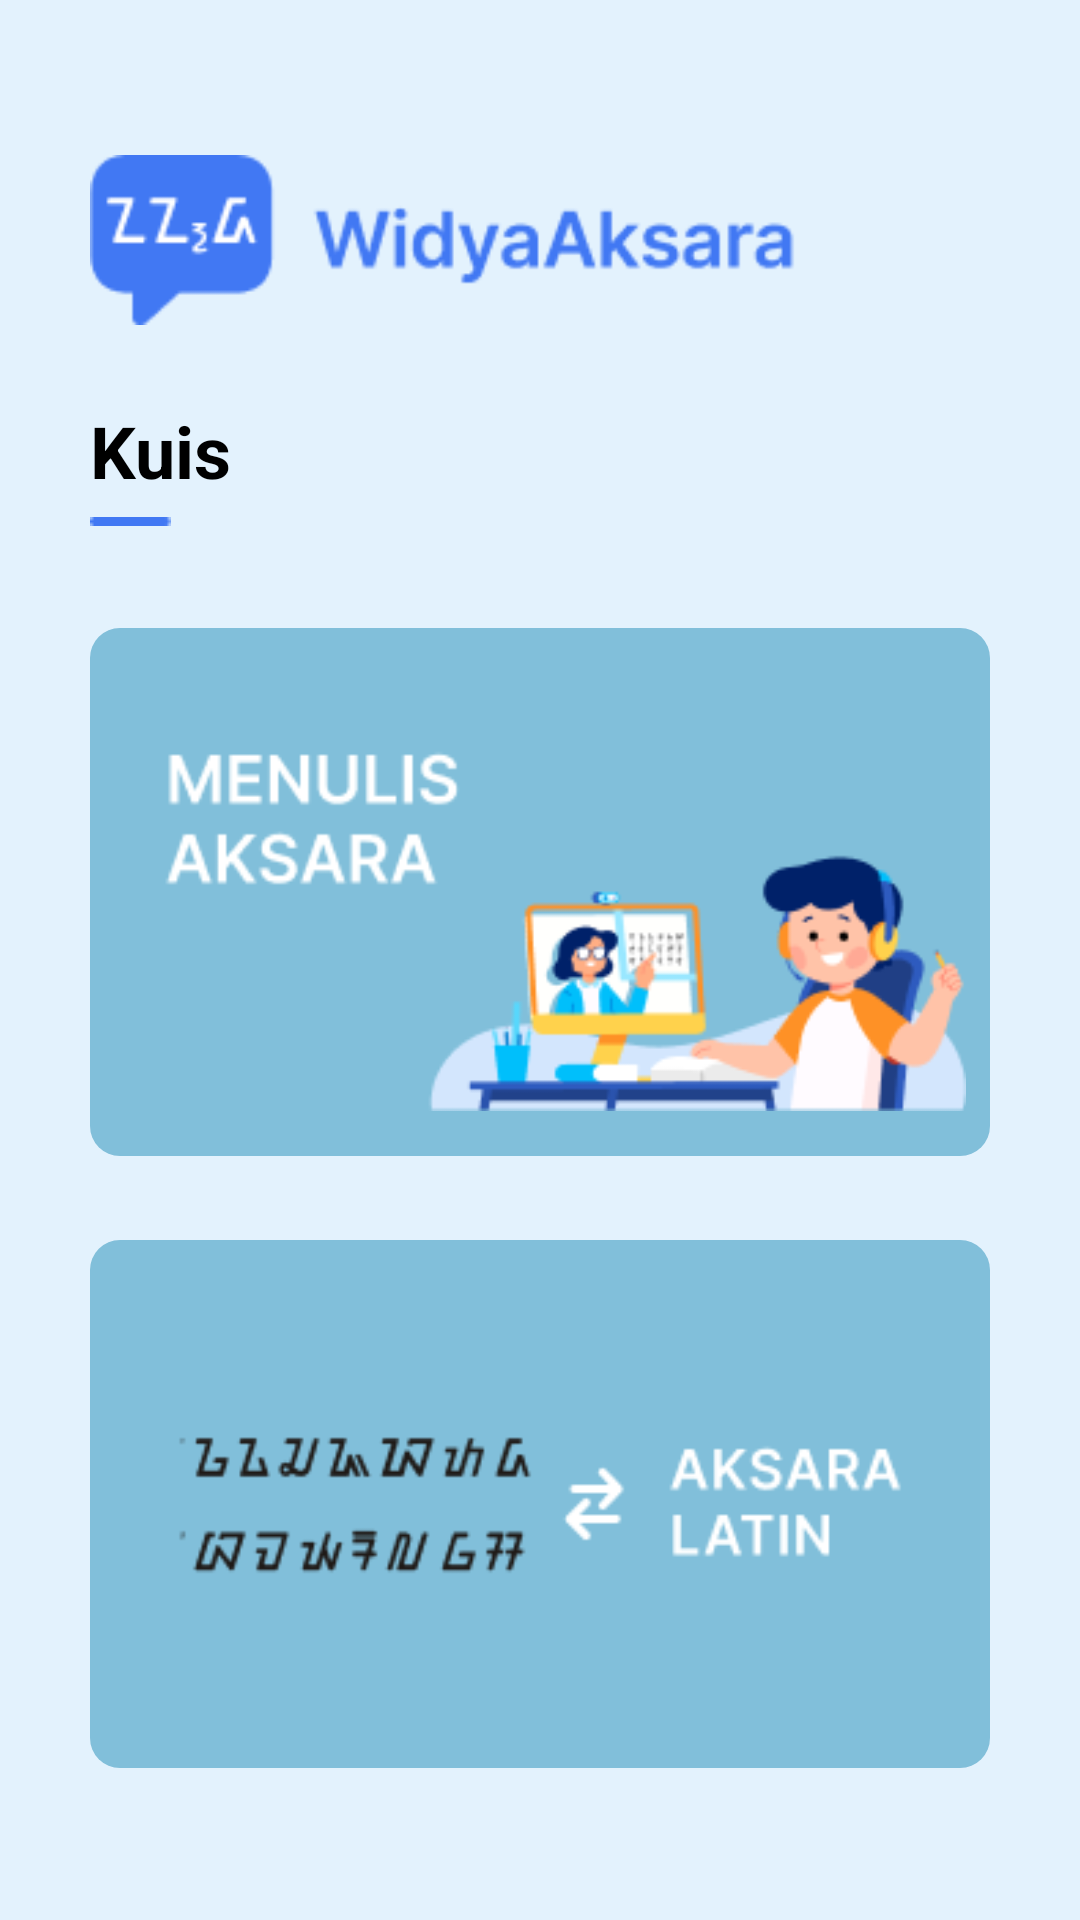

Write the Android layout XML for this screen, with the resource values it uses.
<!-- AndroidManifest.xml: application theme Theme.WidyaAksara -->
<!-- res/layout/activity_kuis.xml -->
<?xml version="1.0" encoding="utf-8"?>
<RelativeLayout xmlns:android="http://schemas.android.com/apk/res/android"
    android:layout_width="match_parent"
    android:layout_height="match_parent"
    android:background="#E3F2FD">

    <ImageView
        android:id="@+id/logo"
        android:layout_width="242dp"
        android:layout_height="wrap_content"
        android:layout_marginStart="30dp"
        android:layout_marginTop="50dp"
        android:src="@drawable/asset_logo" />

    <TextView
        android:id="@+id/tvMateri"
        android:layout_width="wrap_content"
        android:layout_height="wrap_content"
        android:layout_below="@id/logo"
        android:layout_marginTop="24dp"
        android:layout_marginStart="30dp"
        android:text="Kuis"
        android:textColor="#000000"
        android:textSize="24sp"
        android:textStyle="bold" />

    <ImageView
        android:id="@+id/garis"
        android:layout_width="wrap_content"
        android:layout_height="wrap_content"
        android:layout_below="@id/tvMateri"
        android:layout_marginStart="30dp"
        android:layout_marginTop="6dp"
        android:layout_marginBottom="24dp"
        android:src="@drawable/asset_garis" />

    
    <ImageView
        android:id="@+id/card_kuis_menulis"
        android:layout_width="match_parent"
        android:layout_height="wrap_content"
        android:layout_below="@id/garis"
        android:layout_marginStart="30dp"
        android:layout_marginEnd="30dp"
        android:layout_marginTop="10dp"
        android:layout_marginBottom="4dp"
        android:background="@drawable/button_rounded"
        android:src="@drawable/asset_card_menulis" />


    
    <ImageView
        android:id="@+id/card_kuis_terjemahan"
        android:layout_width="match_parent"
        android:layout_height="wrap_content"
        android:layout_below="@id/card_kuis_menulis"
        android:layout_marginStart="30dp"
        android:layout_marginEnd="30dp"
        android:layout_marginTop="24dp"
        android:layout_marginBottom="8dp"
        android:background="@drawable/button_rounded"
        android:src="@drawable/asset_card_terjemahan" />

</RelativeLayout>
<!-- resources referenced by this layout -->
<resources>
  <!-- drawable asset_card_menulis: png bitmap (drawable, 13809 bytes) -->
  <!-- drawable asset_card_terjemahan: png bitmap (drawable, 8292 bytes) -->
  <!-- drawable asset_garis: png bitmap (drawable, 167 bytes) -->
  <!-- drawable asset_logo: png bitmap (drawable, 4627 bytes) -->
  <!-- drawable button_rounded (drawable) -->
  <?xml version="1.0" encoding="utf-8"?>
  <shape xmlns:android="http://schemas.android.com/apk/res/android"
      android:shape="rectangle">
      <corners android:radius="10dp"/> 
      <solid android:color="@color/blue"/> 
      <padding android:left="8dp" android:top="8dp" android:right="8dp" android:bottom="8dp"/>
  </shape>
  <style name="Theme.WidyaAksara" parent="Base.Theme.WidyaAksara" />
  <color name="blue">#81BFDA</color>
  <style name="Base.Theme.WidyaAksara" parent="Theme.Material3.DayNight.NoActionBar">
  
          
          <item name="colorPrimary">@color/blue</item>
          <item name="colorPrimaryContainer">@color/blue</item>
          <item name="colorSecondary">@color/blue</item>
          <item name="colorTertiary">@color/blue</item>
  
          
          <item name="colorOnPrimary">@color/white</item>
      </style>
  <color name="white">#FFFFFFFF</color>
</resources>
